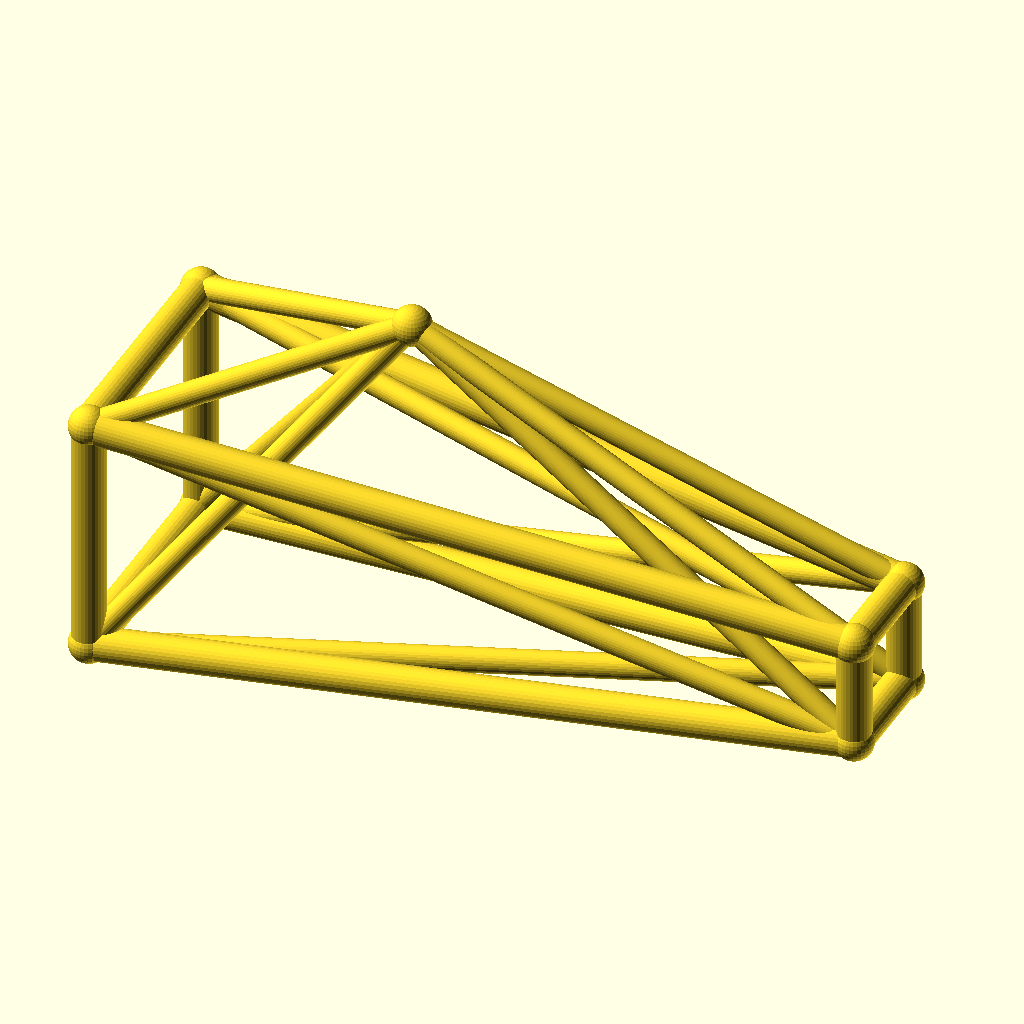
Cell 1: rendered with the file's own defaults.
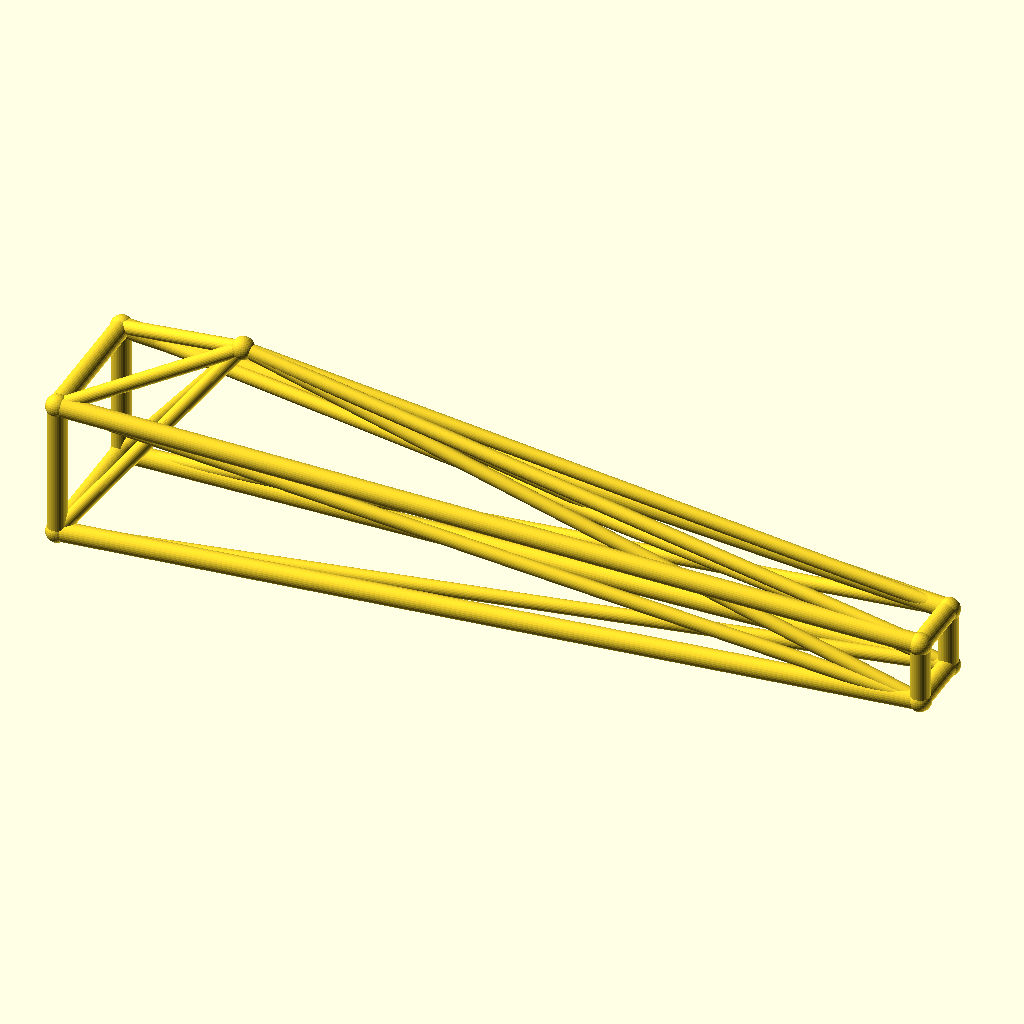
Cell 2: the same model with jib_l = 220.
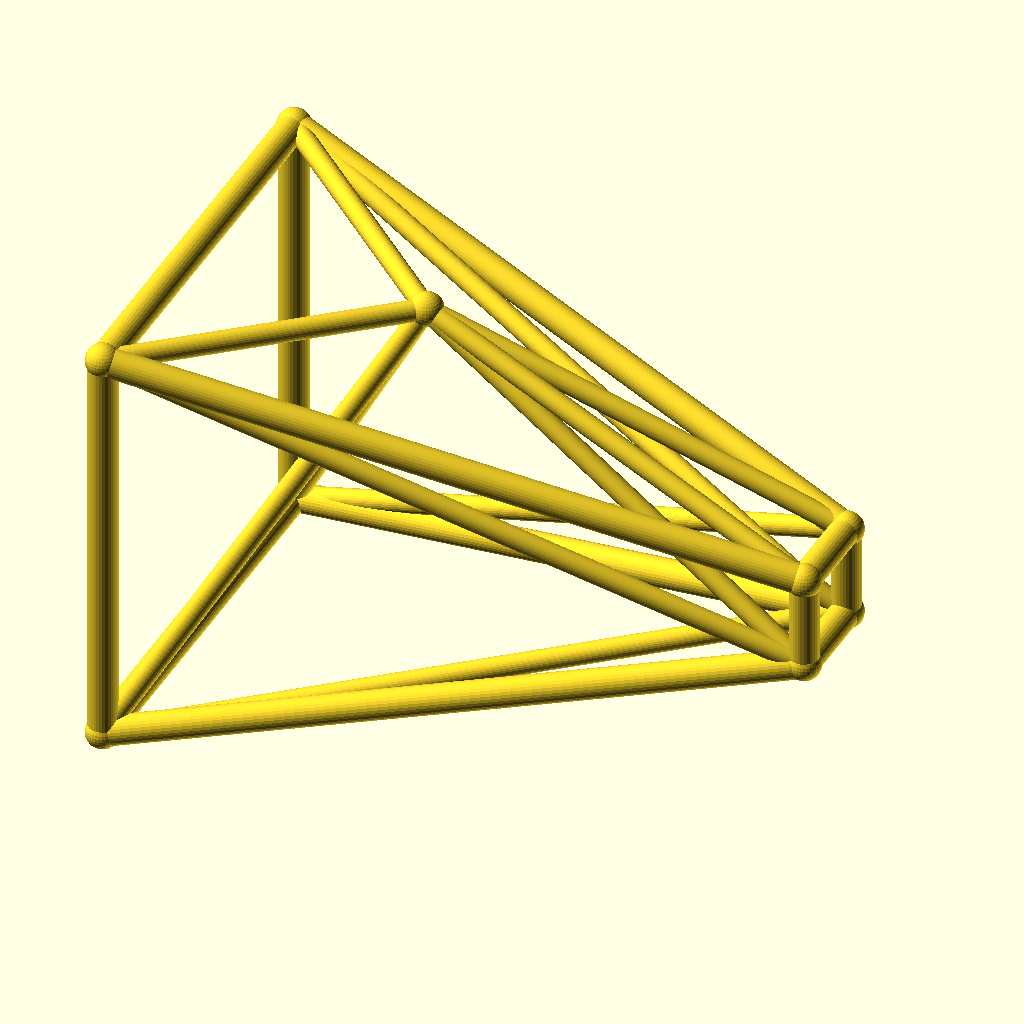
Cell 3 — root_w set to 36, the other parameters unchanged.
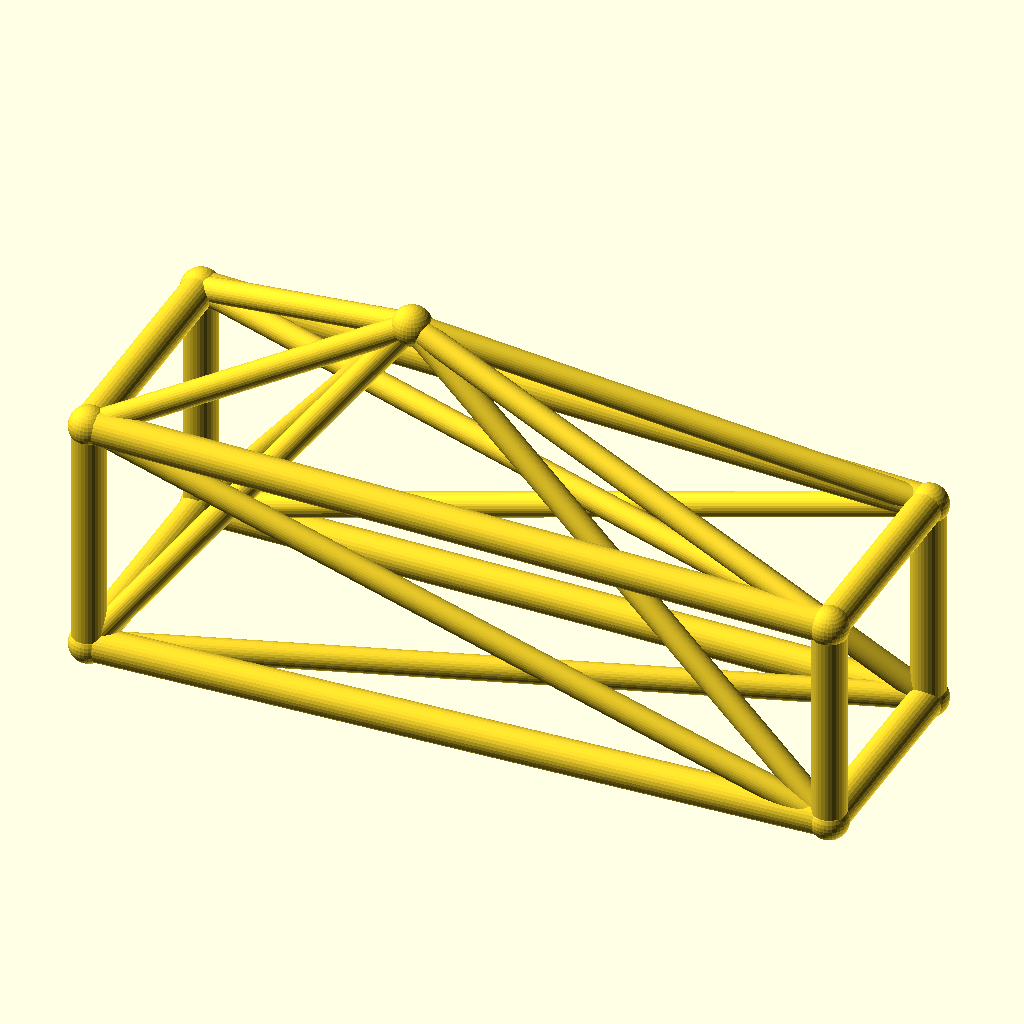
Cell 4 — tip_w set to 16, the other parameters unchanged.
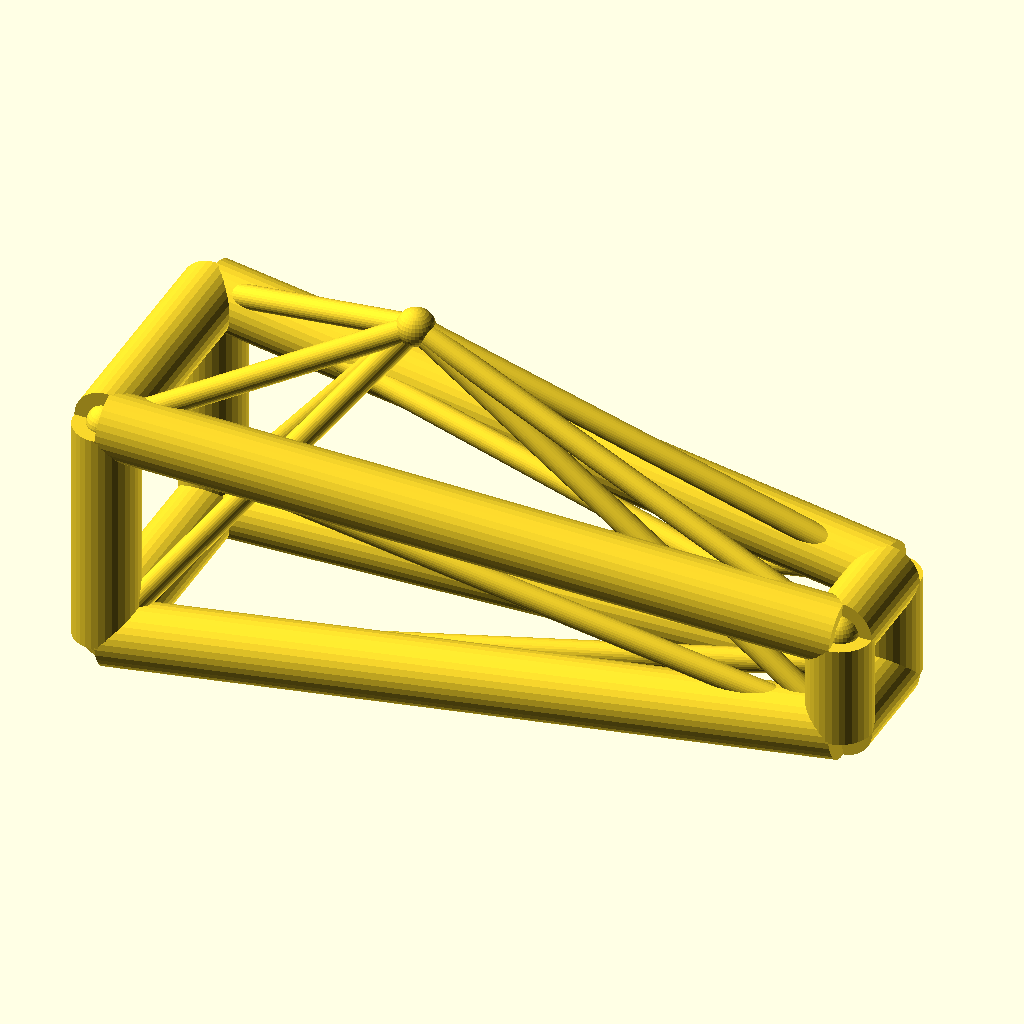
Cell 5: the same model with chord_r = 5.
All cells are drawn from the same view direction (rotation 55°, 0°, 25°, orthographic, colour scheme Cornfield), but the view is re-fitted for each cell, so position and scale can differ between cells as well as the parameter.
Source of the model, optional_data/data/wire3/cranejib/scene_0078.scad:
$fn = 32;

// ----------------------------------------------------------------------
// Crane jib: kingpost jib, 110 mm
// ----------------------------------------------------------------------

// --- parameters (mm) ---
jib_l = 110;              // jib length, X
root_w = 18;              // half width of the root ring
tip_w = 8;                // half width of the tip ring
deck_h = 20;              // height of the jib axis
chord_r = 2.5;            // ring and chord radius
brace_r = 1.8;            // diagonal radius
joint_r = 2.9;            // joint ball radius
post_h = 35;              // kingpost height above the axis
kp_x = 40;                // kingpost position along the jib

bbox_x = jib_l + 2 * joint_r;  // overall X, joints included
bbox_y = 2 * root_w + 2 * joint_r;  // overall Y, joints included
bbox_z = 53 + 2 * joint_r;  // overall Z, joints included
chord_d = 2 * chord_r;  // chord stock diameter
brace_d = 2 * brace_r;  // brace stock diameter
root_d = 2 * root_w;  // root ring section
tip_d = 2 * tip_w;  // tip ring section
jib_h = 2 * root_w;  // root ring height
nodes = [[0, -root_w, deck_h - root_w], [0, root_w, deck_h - root_w], [0, root_w, deck_h + root_w], [0, -root_w, deck_h + root_w], [jib_l, -tip_w, deck_h - tip_w], [jib_l, tip_w, deck_h - tip_w], [jib_l, tip_w, deck_h + tip_w], [jib_l, -tip_w, deck_h + tip_w], [kp_x, 0, deck_h + post_h]];

module member(a, b, r) {
  /* round stock from joint a to joint b, ends buried in the joint balls */
  d = b - a;
  length = norm(d);
  translate(a) rotate([0, acos(d[2] / length), atan2(d[1], d[0])])
    cylinder(h = length, r = r);
}

module joint(p, r) {
  /* ball at the joint centre, fatter than every member meeting there */
  translate(p) sphere(r = r);
}

/* members - each call is one graph edge */
member(nodes[0], nodes[1], chord_r);
member(nodes[1], nodes[2], chord_r);
member(nodes[2], nodes[3], chord_r);
member(nodes[3], nodes[0], chord_r);
member(nodes[4], nodes[5], chord_r);
member(nodes[5], nodes[6], chord_r);
member(nodes[6], nodes[7], chord_r);
member(nodes[7], nodes[4], chord_r);
member(nodes[0], nodes[4], chord_r);
member(nodes[0], nodes[5], brace_r);
member(nodes[8], nodes[0], brace_r);
member(nodes[8], nodes[4], brace_r);
member(nodes[1], nodes[5], chord_r);
member(nodes[1], nodes[6], brace_r);
member(nodes[8], nodes[1], brace_r);
member(nodes[8], nodes[5], brace_r);
member(nodes[2], nodes[6], chord_r);
member(nodes[2], nodes[7], brace_r);
member(nodes[8], nodes[2], brace_r);
member(nodes[8], nodes[6], brace_r);
member(nodes[3], nodes[7], chord_r);
member(nodes[3], nodes[4], brace_r);
member(nodes[8], nodes[3], brace_r);
member(nodes[8], nodes[7], brace_r);

/* joint balls */
for (p = nodes) joint(p, joint_r);
Customizer parameters (derived from the source; name, type, default, range or options):
jib_l: number, default 110
root_w: number, default 18
tip_w: number, default 8
deck_h: number, default 20
chord_r: number, default 2.5
brace_r: number, default 1.8
joint_r: number, default 2.9
post_h: number, default 35
kp_x: number, default 40
